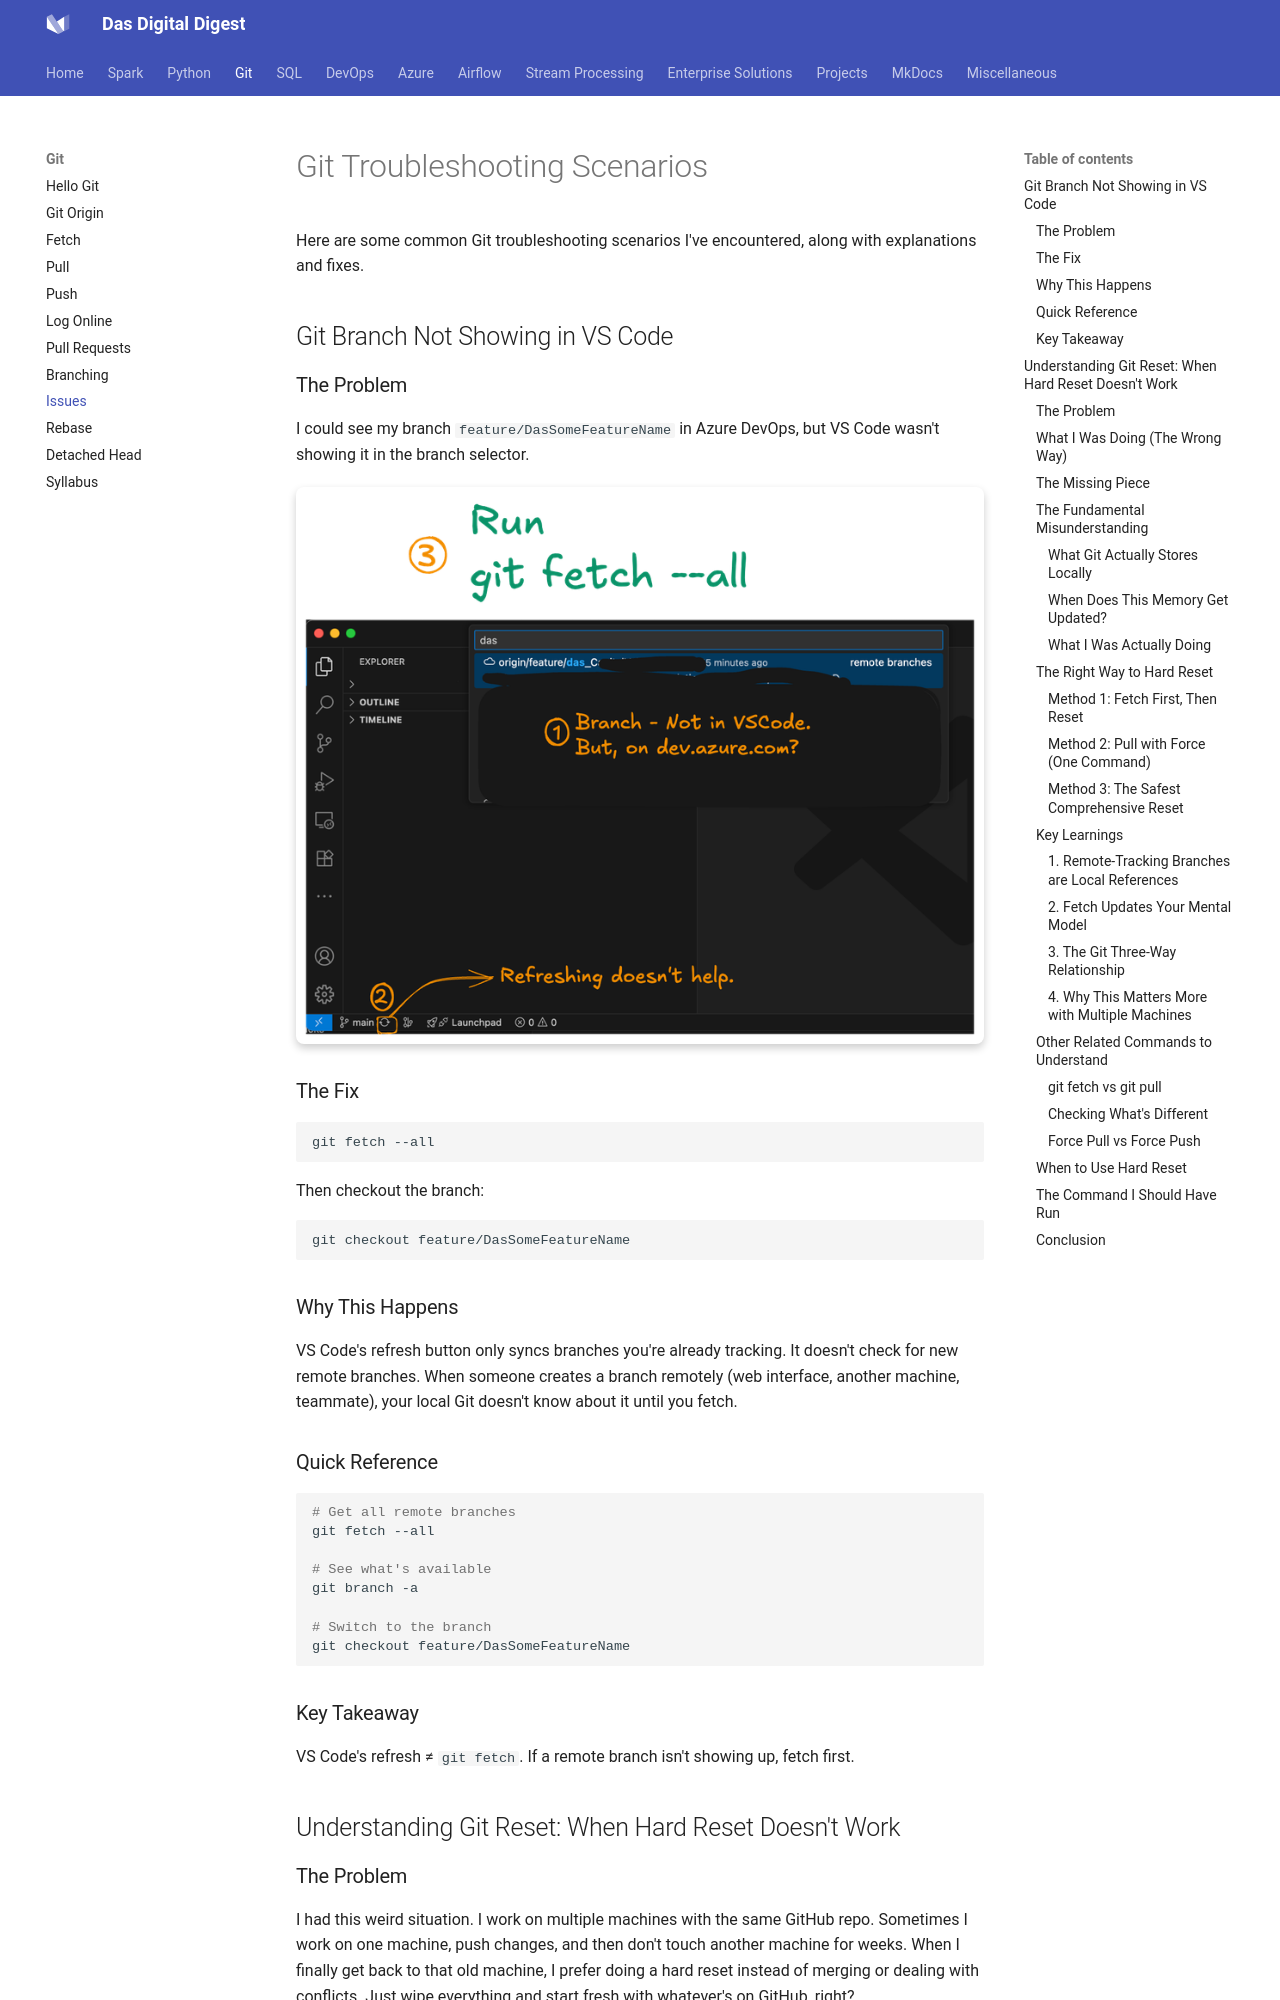

repository: dwdas9/home · page: Git/3_Git_Issues.html · generator: mkdocs

# Git Troubleshooting Scenarios

Here are some common Git troubleshooting scenarios I've encountered, along with explanations and fixes.

## Git Branch Not Showing in VS Code

### The Problem

I could see my branch `feature/DasSomeFeatureName` in Azure DevOps, but VS Code wasn't showing it in the branch selector.

![](../DevOps/images/20250629141608.png)

### The Fix

```bash
git fetch --all
```

Then checkout the branch:

```bash
git checkout feature/DasSomeFeatureName
```

### Why This Happens

VS Code's refresh button only syncs branches you're already tracking. It doesn't check for new remote branches. When someone creates a branch remotely (web interface, another machine, teammate), your local Git doesn't know about it until you fetch.

### Quick Reference

```bash
# Get all remote branches
git fetch --all

# See what's available
git branch -a

# Switch to the branch
git checkout feature/DasSomeFeatureName
```

### Key Takeaway

VS Code's refresh ≠ `git fetch`. If a remote branch isn't showing up, fetch first.


## Understanding Git Reset: When Hard Reset Doesn't Work

### The Problem

I had this weird situation. I work on multiple machines with the same GitHub repo. Sometimes I work on one machine, push changes, and then don't touch another machine for weeks. When I finally get back to that old machine, I prefer doing a hard reset instead of merging or dealing with conflicts. Just wipe everything and start fresh with whatever's on GitHub, right?

But here's what happened - I did a `git reset --hard origin/main` and I was still seeing old content. Multiple times. Like, what's going on? I thought hard reset was supposed to be the nuclear option that just obliterates everything local and matches the remote. But it wasn't working.

### What I Was Doing (The Wrong Way)

```bash
# I was doing this:
git reset --hard origin/main
git checkout main
# Still seeing old content... tried again
git reset --hard origin/main
# Still old content!
```

### The Missing Piece

Then I ran `git fetch origin` and boom - suddenly Git downloaded 342 objects. The output showed:

```
From https://github.com/dwdas9/home
a46af0f..b6044b6 main -> origin/main
```

Wait, what? `origin/main` just moved from `a46af0f` to `b6044b6`? That's when it hit me.
